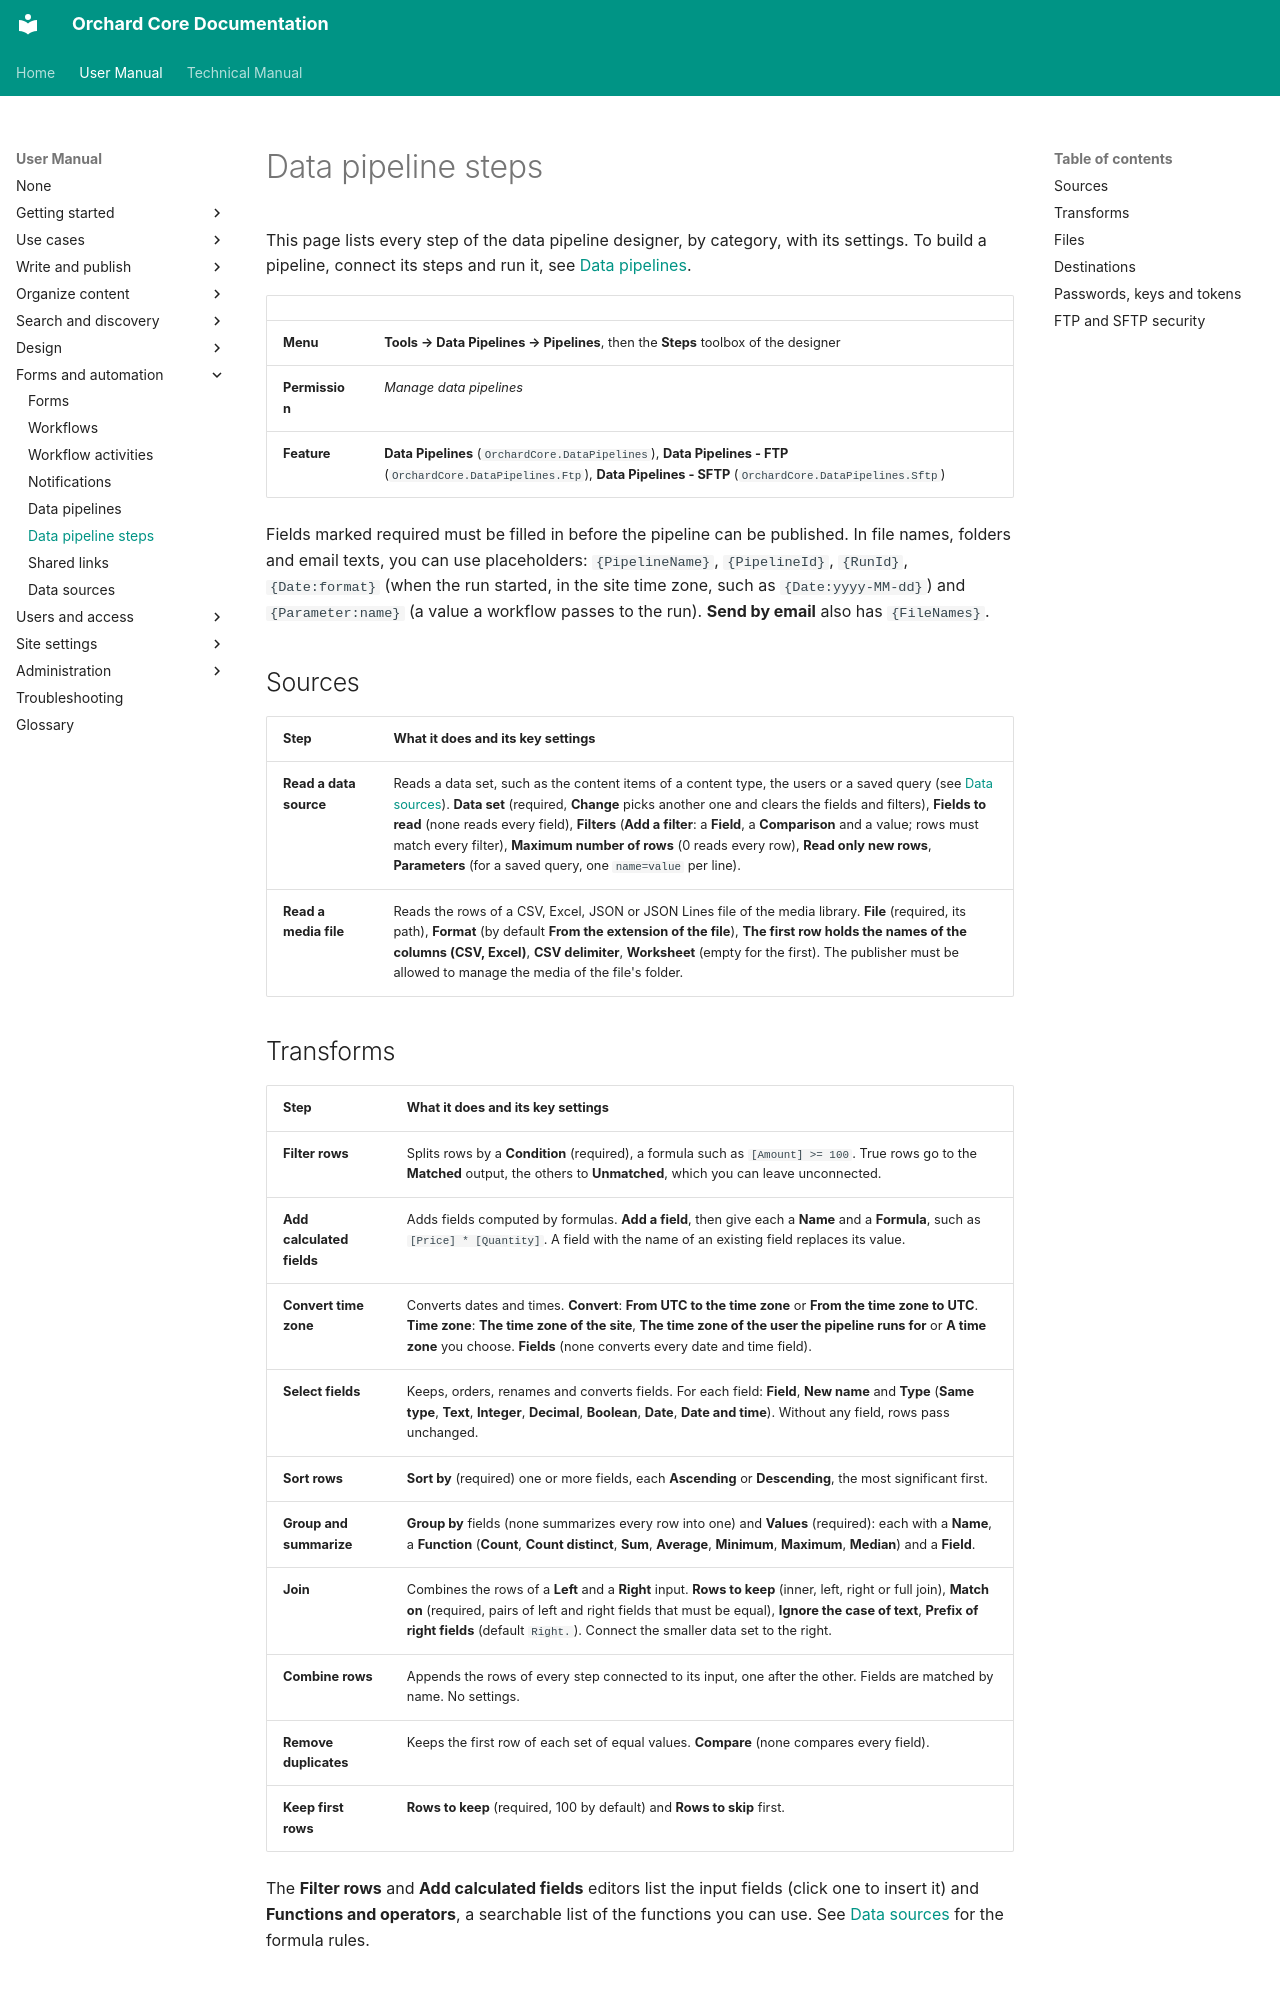

repository: OrchardCMS/OrchardCore · page: user-manual/forms-and-automation/data-pipeline-steps/index.html · generator: mkdocs

---
title: Data pipeline steps
description: Every step you can add to a data pipeline, from sources and transforms to files and destinations, with its settings.
technical_manual:
  - reference/modules/DataPipelines/README.md
  - reference/modules/DataSources/README.md
---

# Data pipeline steps

This page lists every step of the data pipeline designer, by category, with its settings. To build a pipeline, connect its steps and run it, see [Data pipelines](data-pipelines.md).

| | |
| --- | --- |
| **Menu** | **Tools → Data Pipelines → Pipelines**, then the **Steps** toolbox of the designer |
| **Permission** | *Manage data pipelines* |
| **Feature** | **Data Pipelines** (`OrchardCore.DataPipelines`), **Data Pipelines - FTP** (`OrchardCore.DataPipelines.Ftp`), **Data Pipelines - SFTP** (`OrchardCore.DataPipelines.Sftp`) |

Fields marked required must be filled in before the pipeline can be published. In file names, folders and email texts, you can use placeholders: `{PipelineName}`, `{PipelineId}`, `{RunId}`, `{Date:format}` (when the run started, in the site time zone, such as `{Date:yyyy-MM-dd}`) and `{Parameter:name}` (a value a workflow passes to the run). **Send by email** also has `{FileNames}`.

## Sources

| Step | What it does and its key settings |
| --- | --- |
| **Read a data source** | Reads a data set, such as the content items of a content type, the users or a saved query (see [Data sources](data-sources.md)). **Data set** (required, **Change** picks another one and clears the fields and filters), **Fields to read** (none reads every field), **Filters** (**Add a filter**: a **Field**, a **Comparison** and a value; rows must match every filter), **Maximum number of rows** (0 reads every row), **Read only new rows**, **Parameters** (for a saved query, one `name=value` per line). |
| **Read a media file** | Reads the rows of a CSV, Excel, JSON or JSON Lines file of the media library. **File** (required, its path), **Format** (by default **From the extension of the file**), **The first row holds the names of the columns (CSV, Excel)**, **CSV delimiter**, **Worksheet** (empty for the first). The publisher must be allowed to manage the media of the file's folder. |

## Transforms

| Step | What it does and its key settings |
| --- | --- |
| **Filter rows** | Splits rows by a **Condition** (required), a formula such as `[Amount] >= 100`. True rows go to the **Matched** output, the others to **Unmatched**, which you can leave unconnected. |
| **Add calculated fields** | Adds fields computed by formulas. **Add a field**, then give each a **Name** and a **Formula**, such as `[Price] * [Quantity]`. A field with the name of an existing field replaces its value. |
| **Convert time zone** | Converts dates and times. **Convert**: **From UTC to the time zone** or **From the time zone to UTC**. **Time zone**: **The time zone of the site**, **The time zone of the user the pipeline runs for** or **A time zone** you choose. **Fields** (none converts every date and time field). |
| **Select fields** | Keeps, orders, renames and converts fields. For each field: **Field**, **New name** and **Type** (**Same type**, **Text**, **Integer**, **Decimal**, **Boolean**, **Date**, **Date and time**). Without any field, rows pass unchanged. |
| **Sort rows** | **Sort by** (required) one or more fields, each **Ascending** or **Descending**, the most significant first. |
| **Group and summarize** | **Group by** fields (none summarizes every row into one) and **Values** (required): each with a **Name**, a **Function** (**Count**, **Count distinct**, **Sum**, **Average**, **Minimum**, **Maximum**, **Median**) and a **Field**. |
| **Join** | Combines the rows of a **Left** and a **Right** input. **Rows to keep** (inner, left, right or full join), **Match on** (required, pairs of left and right fields that must be equal), **Ignore the case of text**, **Prefix of right fields** (default `Right.`). Connect the smaller data set to the right. |
| **Combine rows** | Appends the rows of every step connected to its input, one after the other. Fields are matched by name. No settings. |
| **Remove duplicates** | Keeps the first row of each set of equal values. **Compare** (none compares every field). |
| **Keep first rows** | **Rows to keep** (required, 100 by default) and **Rows to skip** first. |

The **Filter rows** and **Add calculated fields** editors list the input fields (click one to insert it) and **Functions and operators**, a searchable list of the functions you can use. See [Data sources](data-sources.md) for the formula rules.
